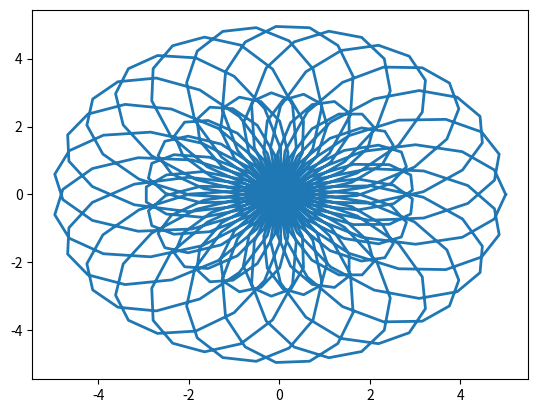

Generate this figure with matplotlib:

import numpy as np
import matplotlib.pyplot as plt

theta=np.linspace(0,2*np.pi,500)
a=4  
m=12
n=25
x=(1+a*np.cos(n*theta))*np.cos(m*theta)
y=(1+a*np.cos(n*theta))*np.sin(m*theta)
z=a*np.sin(n*theta)
plt.ion()
plt.plot(x,y,lw=2)
